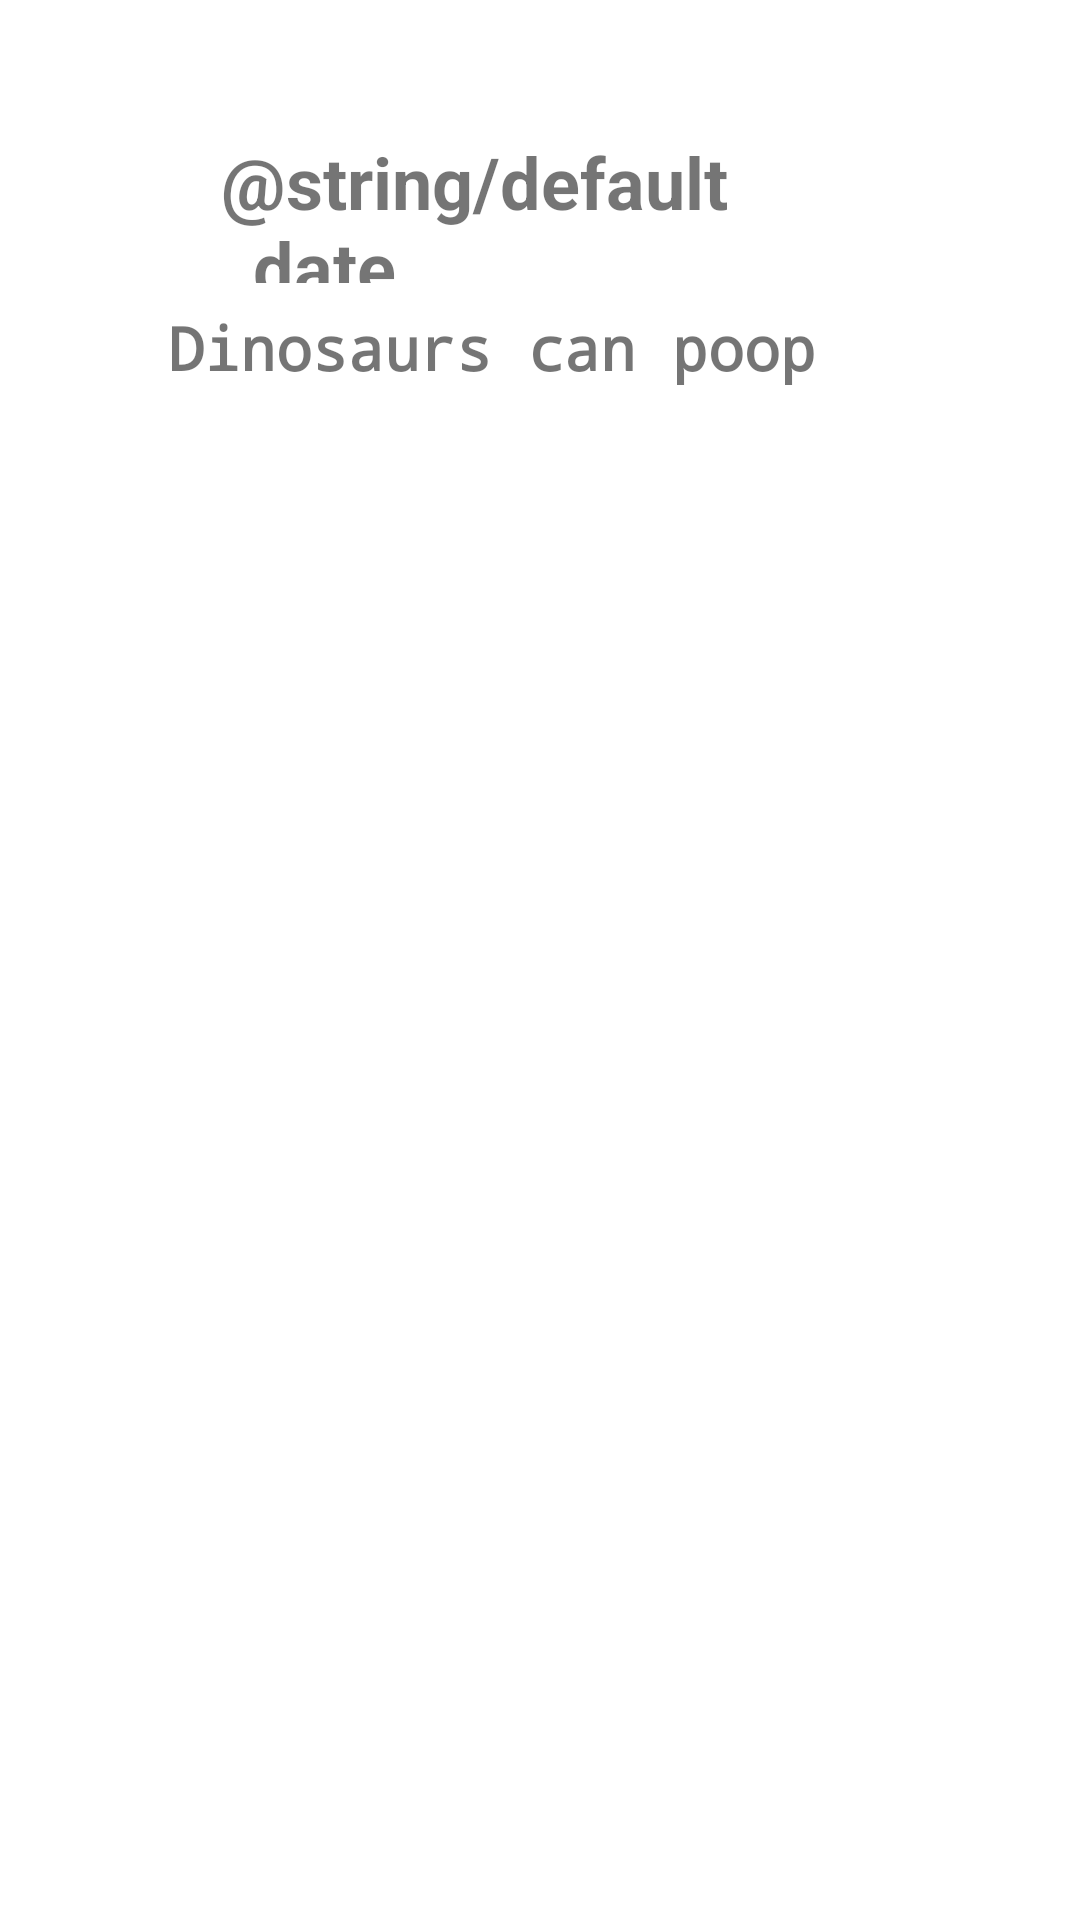

Write the Android layout XML for this screen, with the resource values it uses.
<!-- AndroidManifest.xml: application theme Theme.RandomFactsApp -->
<!-- res/layout/fact_year_fragment.xml -->
<?xml version="1.0" encoding="utf-8"?>
<androidx.constraintlayout.widget.ConstraintLayout xmlns:android="http://schemas.android.com/apk/res/android"
    xmlns:app="http://schemas.android.com/apk/res-auto"
    xmlns:tools="http://schemas.android.com/tools"
    android:layout_width="match_parent"
    android:layout_height="match_parent">


    <TextView
        android:id="@+id/date_year_textView"
        android:layout_width="213dp"
        android:layout_height="50dp"
        android:text="@string/default_date"
        android:textAlignment="viewStart"
        android:textSize="24sp"
        android:textStyle="bold"
        app:layout_constraintBottom_toTopOf="@+id/year_fact_textView"
        app:layout_constraintEnd_toEndOf="parent"
        app:layout_constraintHorizontal_bias="0.5"
        app:layout_constraintStart_toStartOf="parent"
        app:layout_constraintTop_toTopOf="parent"
        app:layout_constraintVertical_bias="0.07999998"
        app:layout_constraintVertical_chainStyle="packed" />
    <TextView
        android:id="@+id/year_fact_textView"
        android:layout_width="256dp"
        android:layout_height="wrap_content"
        android:layout_marginStart="8dp"
        android:layout_marginTop="8dp"
        android:fontFamily="monospace"
        android:text="@string/default_fact"
        android:textSize="20sp"
        android:textStyle="bold"
        app:layout_constraintBottom_toBottomOf="parent"
        app:layout_constraintEnd_toEndOf="parent"
        app:layout_constraintHorizontal_bias="0.5"
        app:layout_constraintStart_toStartOf="parent"
        app:layout_constraintTop_toBottomOf="@+id/date_year_textView"/>


</androidx.constraintlayout.widget.ConstraintLayout>
<!-- resources referenced by this layout -->
<resources>
  <string name="default_fact">Dinosaurs can poop</string>
  <style name="Theme.RandomFactsApp" parent="Theme.MaterialComponents.DayNight.DarkActionBar">
          
          <item name="colorPrimary">@color/purple_500</item>
          <item name="colorPrimaryVariant">@color/purple_700</item>
          <item name="colorOnPrimary">@color/white</item>
          
          <item name="colorSecondary">@color/teal_200</item>
          <item name="colorSecondaryVariant">@color/teal_700</item>
          <item name="colorOnSecondary">@color/black</item>
          
          <item name="android:statusBarColor" tools:targetApi="l">?attr/colorPrimaryVariant</item>
          
      </style>
  <!-- not gathered from this repository: default colours our renderer supplied (Android Studio template values) -->
  <color name="purple_500">#FF6200EE</color>
  <color name="purple_700">#FF3700B3</color>
  <color name="teal_200">#FF03DAC5</color>
  <color name="teal_700">#FF018786</color>
  <color name="black">#FF000000</color>
  <color name="white">#FFFFFFFF</color>
</resources>
